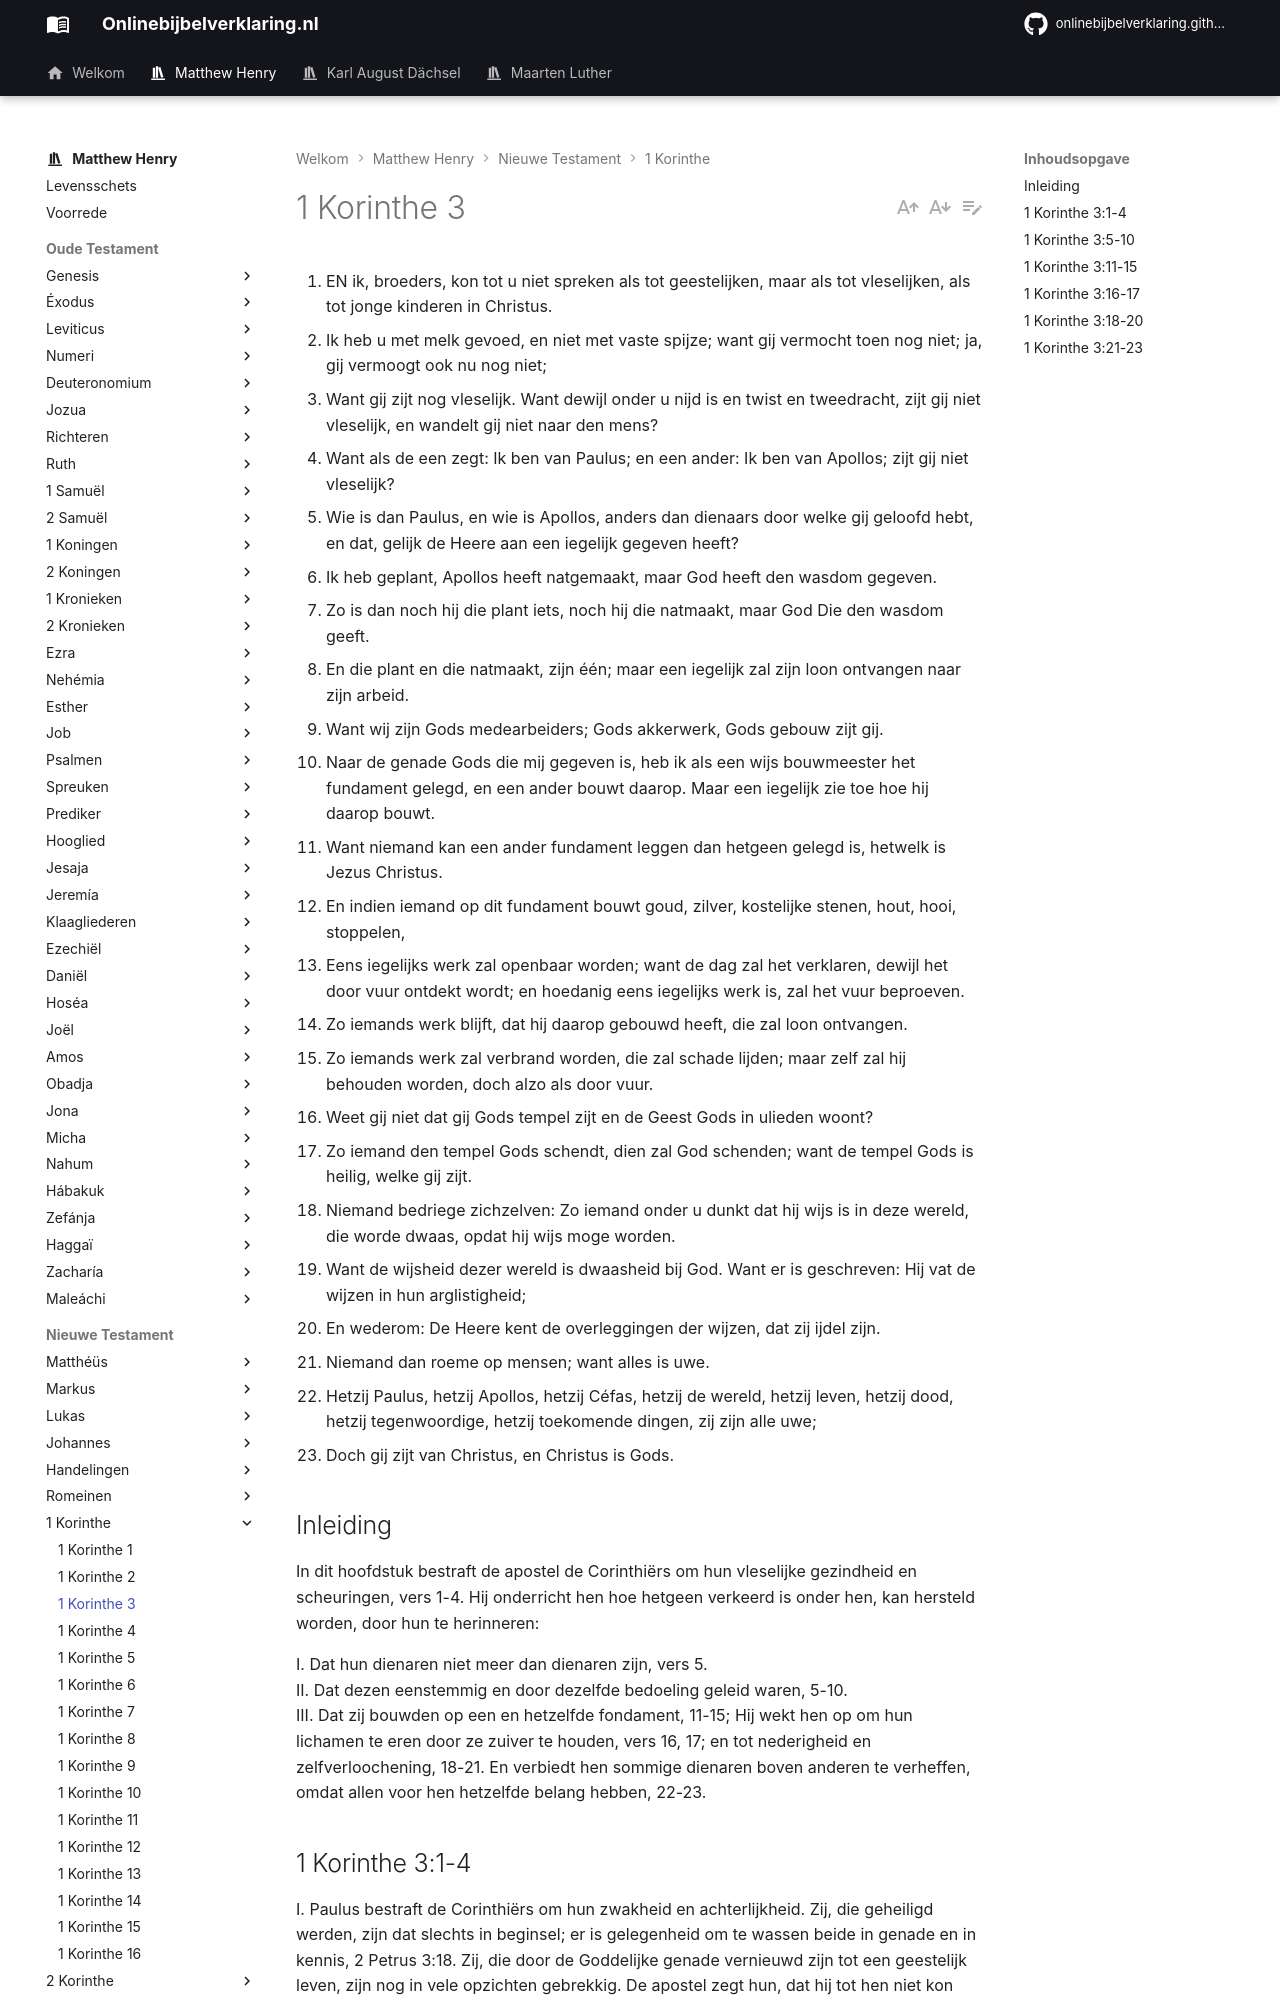

repository: onlinebijbelverklaring/dev-preview · page: matthewhenry/1Korinthe/1Korinthe3/index.html · generator: mkdocs

1. EN ik, broeders, kon tot u niet spreken als tot geestelijken, maar als tot vleselijken, als tot jonge kinderen in Christus.
2. Ik heb u met melk gevoed, en niet met vaste spijze; want gij vermocht toen nog niet; ja, gij vermoogt ook nu nog niet;
3. Want gij zijt nog vleselijk. Want dewijl onder u nijd is en twist en tweedracht, zijt gij niet vleselijk, en wandelt gij niet naar den mens?
4. Want als de een zegt: Ik ben van Paulus; en een ander: Ik ben van Apollos; zijt gij niet vleselijk?
5. Wie is dan Paulus, en wie is Apollos, anders dan dienaars door welke gij geloofd hebt, en dat, gelijk de Heere aan een iegelijk gegeven heeft?
6. Ik heb geplant, Apollos heeft natgemaakt, maar God heeft den wasdom gegeven.
7. Zo is dan noch hij die plant iets, noch hij die natmaakt, maar God Die den wasdom geeft.
8. En die plant en die natmaakt, zijn één; maar een iegelijk zal zijn loon ontvangen naar zijn arbeid.
9. Want wij zijn Gods medearbeiders; Gods akkerwerk, Gods gebouw zijt gij.
10. Naar de genade Gods die mij gegeven is, heb ik als een wijs bouwmeester het fundament gelegd, en een ander bouwt daarop. Maar een iegelijk zie toe hoe hij daarop bouwt.
11. Want niemand kan een ander fundament leggen dan hetgeen gelegd is, hetwelk is Jezus Christus.
12. En indien iemand op dit fundament bouwt goud, zilver, kostelijke stenen, hout, hooi, stoppelen,
13. Eens iegelijks werk zal openbaar worden; want de dag zal het verklaren, dewijl het door vuur ontdekt wordt; en hoedanig eens iegelijks werk is, zal het vuur beproeven.
14. Zo iemands werk blijft, dat hij daarop gebouwd heeft, die zal loon ontvangen.
15. Zo iemands werk zal verbrand worden, die zal schade lijden; maar zelf zal hij behouden worden, doch alzo als door vuur.
16. Weet gij niet dat gij Gods tempel zijt en de Geest Gods in ulieden woont?
17. Zo iemand den tempel Gods schendt, dien zal God schenden; want de tempel Gods is heilig, welke gij zijt.
18. Niemand bedriege zichzelven: Zo iemand onder u dunkt dat hij wijs is in deze wereld, die worde dwaas, opdat hij wijs moge worden.
19. Want de wijsheid dezer wereld is dwaasheid bij God. Want er is geschreven: Hij vat de wijzen in hun arglistigheid;
20. En wederom: De Heere kent de overleggingen der wijzen, dat zij ijdel zijn.
21. Niemand dan roeme op mensen; want alles is uwe.
22. Hetzij Paulus, hetzij Apollos, hetzij Céfas, hetzij de wereld, hetzij leven, hetzij dood, hetzij tegenwoordige, hetzij toekomende dingen, zij zijn alle uwe;
23. Doch gij zijt van Christus, en Christus is Gods.

## Inleiding

In dit hoofdstuk bestraft de apostel de Corinthiërs om hun vleselijke gezindheid en scheuringen, vers 1-4. Hij onderricht hen hoe hetgeen verkeerd is onder hen, kan hersteld worden, door hun te herinneren: 

I. Dat hun dienaren niet meer dan dienaren zijn, vers 5.  
II. Dat dezen eenstemmig en door dezelfde bedoeling geleid waren, 5-10.  
III. Dat zij bouwden op een en hetzelfde fondament, 11-15; Hij wekt hen op om hun lichamen te eren door ze zuiver te houden, vers 16, 17; en tot nederigheid en zelfverloochening, 18-21. En verbiedt hen sommige dienaren boven anderen te verheffen, omdat allen voor hen hetzelfde belang hebben, 22-23.
